4-way image classification set "SPBDD-Sugarcane-Pokkah-Boeng-Dataset" from GitHub (Shukichi/SPBDD-Sugarcane-Pokkah-Boeng-Dataset); label vocabulary: healthy, mild, moderate, severe.

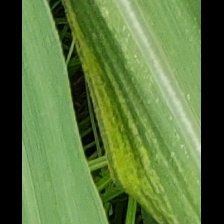
Label: mild

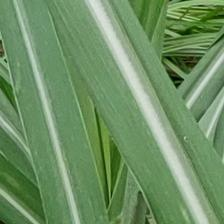
Label: healthy

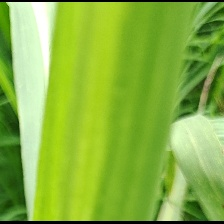
Label: mild

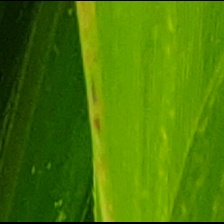
Label: mild

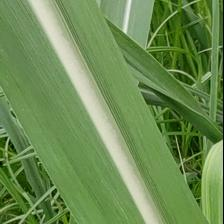
Label: healthy

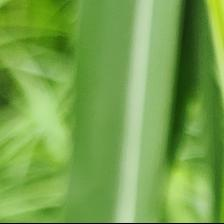
Label: healthy
